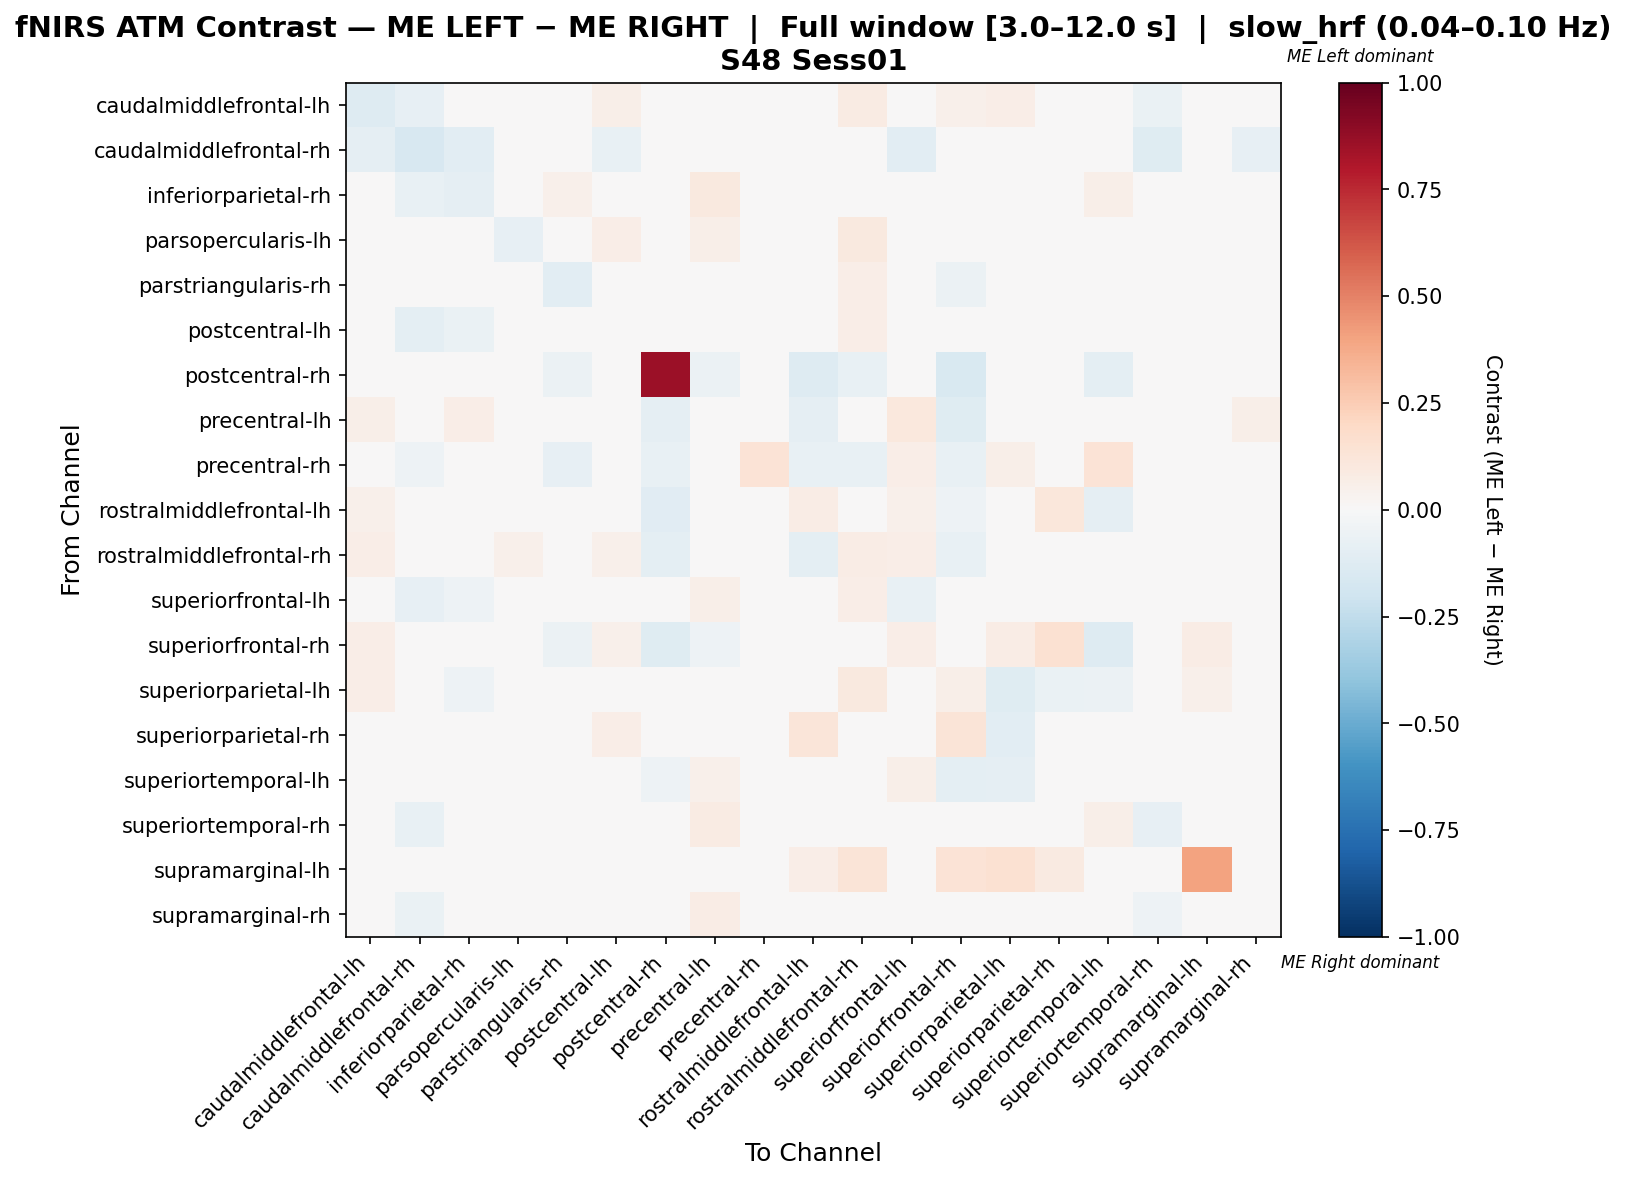

The table this chart was drawn from, first rows:
, caudalmiddlefrontal-lh, caudalmiddlefrontal-rh, inferiorparietal-rh, parsopercularis-lh, parstriangularis-rh, postcentral-lh, postcentral-rh, precentral-lh, precentral-rh, rostralmiddlefrontal-lh, rostralmiddlefrontal-rh, superiorfrontal-lh, superiorfrontal-rh, superiorparietal-lh, superiorparietal-rh, superiortemporal-lh, superiortemporal-rh, supramarginal-lh, supramarginal-rh
caudalmiddlefrontal-lh, -0.1259, -0.08299, -0.04711, -0.00691, 0.003548, 0.06216, -0.004149, 0.04418, -0.0004319, 0.04046, 0.08507, -0.04944, 0.05161, 0.06277, 0.0217, 0.04046, -0.06829, 0.0, -0.02679
caudalmiddlefrontal-rh, -0.09357, -0.1637, -0.1053, -0.01754, -0.01754, -0.07602, -0.02924, -0.02924, -0.01754, -0.02924, -0.02924, -0.1053, -0.02924, -0.01754, -0.0117, -0.02339, -0.1228, 0.0, -0.08187
inferiorparietal-rh, -0.02816, -0.07522, -0.09055, 0.03634, 0.05335, -0.003479, 0.0, 0.09434, 0.006289, 0.0, 0.04403, -0.0221, 0.0, -0.04867, -0.02655, 0.0566, -0.03281, 0.0, 0.03659
parsopercularis-lh, -0.02359, -0.01911, 0.014, -0.08435, 0.01546, 0.06292, -0.02548, 0.05676, -0.01911, 0.01071, 0.09623, -0.02317, -0.01232, -0.04949, 0.000419, -0.01967, -0.007773, 0.0, 0.02757
parstriangularis-rh, 4.3052416316864683e-05, -0.0184, 0.03774, 0.03778, -0.105, 0.03685, -0.03681, 0.04564, -0.02717, -0.03065, 0.06406, 0.007061, -0.05521, 0.009665, -0.01227, 0.02549, -0.02273, 0.0, 0.04389
postcentral-lh, 0.03063, -0.09655, -0.06795, 0.0444, 0.01481, -0.01757, -0.02069, 0.02271, -0.02069, 0.02073, 0.06807, 0.0129, 0.02665, -0.0275, 0.04834, 0.02369, -0.02852, 0.005917, -0.03936
postcentral-rh, 0.0, -0.03571, 0.0, -0.03571, -0.05952, -0.02381, 0.8571, -0.05952, -0.04762, -0.131, -0.07143, 0.0, -0.1548, -0.03571, -0.02381, -0.09524, -0.04762, 0.0, -0.03571
precentral-lh, 0.05761, -0.04688, 0.06996, 0.04778, 0.03131, 0.02308, -0.09375, 0.02148, -0.04276, -0.09208, -0.02379, 0.1029, -0.125, -0.01395, -0.03125, 0.0198, 0.03543, 0.0, 0.06012
precentral-rh, 0.04545, -0.05357, 0.04545, -0.03084, -0.07955, -0.03571, -0.07143, -0.02597, 0.138, -0.07143, -0.07143, 0.06818, -0.07143, 0.06006, -0.03571, 0.1331, 0.01948, 0.0, 0.03734
rostralmiddlefrontal-lh, 0.05018, -0.02913, 0.0, 0.003132, -0.03316, 0.03793, -0.1165, -0.02345, -0.02913, 0.07464, -0.003445, 0.05018, -0.05289, 0.03539, 0.1132, -0.08679, -0.01837, 0.03226, -0.004037
rostralmiddlefrontal-rh, 0.06941, -0.04167, 0.02314, 0.05088, -0.01032, 0.05448, -0.09722, -0.02317, -0.04167, -0.09519, 0.07244, 0.06941, -0.07719, 0.04831, 0.008212, -0.03963, -0.005677, 0.03342, 0.002035
superiorfrontal-lh, -0.04519, -0.07914, -0.05008, -0.009193, 0.01305, 0.04834, -0.007194, 0.06143, -0.0003291, 0.02549, 0.0647, -0.07791, 0.03202, 0.01991, 0.01338, 0.03889, -0.04321, 0.0, -0.004961
superiorfrontal-rh, 0.06757, -0.03, 0.0, -0.02099, -0.06, 0.05207, -0.12, -0.05, -0.03, -0.03036, 0.0291, 0.06306, 0.0182, 0.07811, 0.1512, -0.13, -0.03, 0.07207, -0.03
superiorparietal-lh, 0.06711, -0.01676, -0.05028, -0.03682, 0.01009, 0.03476, -0.02235, 0.004499, -0.006693, 0.0347, 0.0951, 0.01571, 0.05819, -0.1193, -0.06696, -0.05804, -0.003337, 0.05034, 0.01009
superiorparietal-rh, -0.001321, -0.02479, -0.04959, -0.01566, -0.02479, 0.07023, -0.02479, -0.02479, -0.02479, 0.1213, 0.03, -0.002189, 0.1305, -0.1079, -0.01811, -0.02479, -0.02479, 0.0411, -0.02479
superiortemporal-lh, 0.0438, -0.02174, 0.04015, -0.01745, 0.03316, 0.04755, -0.05067, 0.05131, 0.007458, -0.04676, 0.02581, 0.05474, -0.1014, -0.08648, -0.01449, -0.04919, 0.03666, 0.0, 0.0476
superiortemporal-rh, -0.0301, -0.07326, -0.02192, 0.03334, 0.01136, 0.02368, -0.01465, 0.08197, -0.0001593, -0.009821, 0.03849, -0.002442, -0.01465, -0.001327, -0.007326, 0.05781, -0.0782, 0.0, 0.00722
supramarginal-lh, 0.0, 0.0, 0.0, 0.0, 0.0, 0.0198, 0.0, 0.0, 0.0, 0.06931, 0.1287, 0.0, 0.1386, 0.1485, 0.08911, 0.0, 0.0, 0.4059, 0.0
supramarginal-rh, -0.02612, -0.06699, -0.0284, 0.03772, 0.03694, 0.01058, -0.01914, 0.07686, -0.006354, 0.0008612, 0.04086, -0.0204, -0.01914, 0.009646, -0.009569, 0.04886, -0.05233, 0.0, -0.01389
